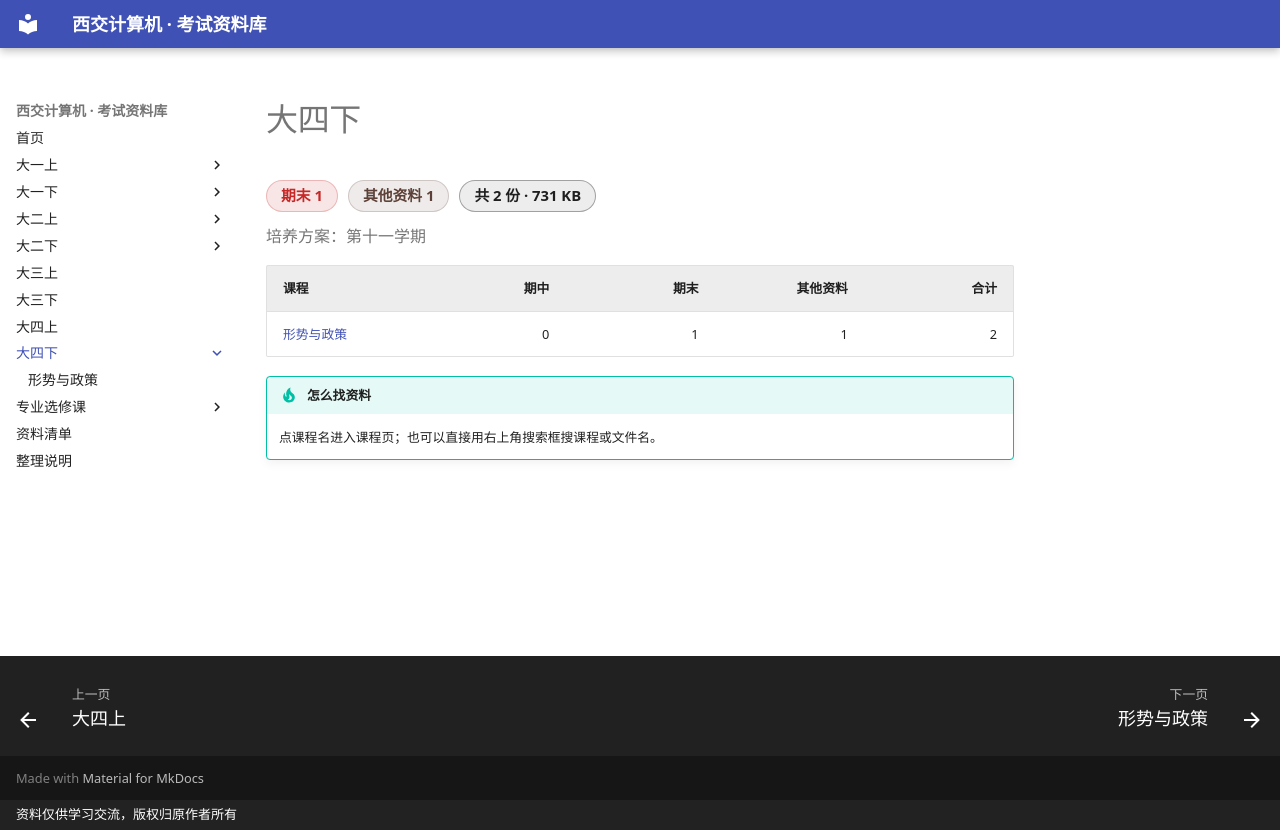

repository: Xing-Luo13/study_materials · page: 大四下/index.html · generator: mkdocs · copyright: 资料仅供学习交流，版权归原作者所有

# 大四下

<div class="stat-chips"><span class="chip chip-final">期末 1</span><span class="chip chip-other">其他资料 1</span><span class="chip chip-total">共 2 份 · 731 KB</span></div>

<p class="sem-note">培养方案：第十一学期</p>

| 课程 | 期中 | 期末 | 其他资料 | 合计 |
|---|---:|---:|---:|---:|
| <a href="%E5%BD%A2%E5%8A%BF%E4%B8%8E%E6%94%BF%E7%AD%96/">形势与政策</a> | 0 | 1 | 1 | 2 |

!!! tip "怎么找资料"
    点课程名进入课程页；也可以直接用右上角搜索框搜课程或文件名。
